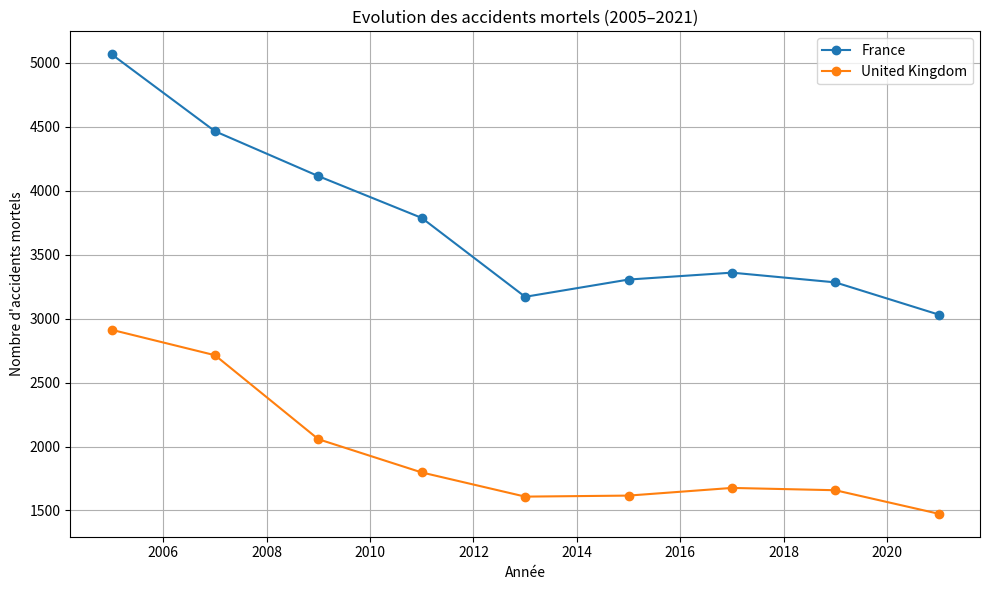

This figure's Python source: (Note: this script raises an exception after producing the figure.)
import pandas as pd
import matplotlib.pyplot as plt


SAVE_FILE = "docs/images/"
# Create the dataset
data = {
    "annee": [2005, 2005, 2007, 2007, 2009, 2009, 2011, 2011,
              2013, 2013, 2015, 2015, 2017, 2017, 2019, 2019,
              2021, 2021],
    "nom_pays": ["France", "United Kingdom"] * 9,
    "nb_accidents_mortels": [5068, 2913, 4466, 2714, 4115, 2057,
                             3788, 1797, 3171, 1608, 3306, 1616,
                             3360, 1676, 3284, 1658, 3032, 1474]
}

# Convert to DataFrame
df = pd.DataFrame(data)

# Pivot the data to have countries as columns
df_pivot = df.pivot(index="annee", columns="nom_pays", values="nb_accidents_mortels")

# Plot
plt.figure(figsize=(10, 6))
for country in df_pivot.columns:
    plt.plot(df_pivot.index, df_pivot[country], marker='o', label=country)

# Customize the plot
plt.title("Evolution des accidents mortels (2005–2021)")
plt.xlabel("Année")
plt.ylabel("Nombre d'accidents mortels")
plt.grid(True)
plt.legend()
plt.tight_layout()

# Show plot
plt.show()
plt.savefig(SAVE_FILE +"evolutionaccidents.png")
